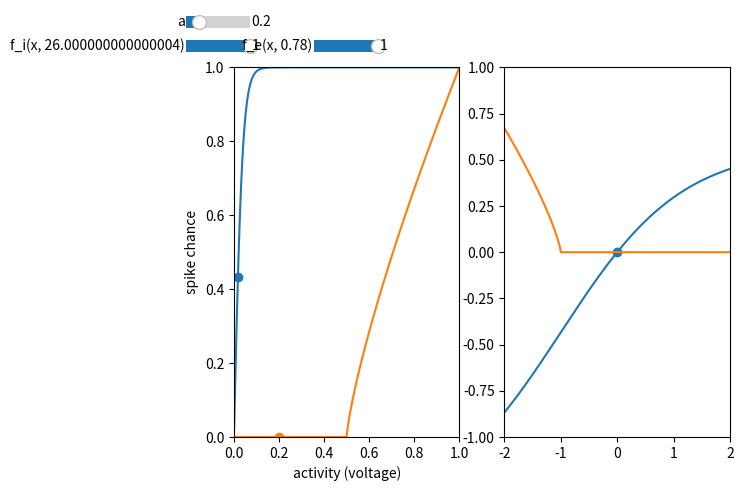

Write Python code to recreate this figure.
import matplotlib.pyplot as plt
import numpy as np
import random

# Import the libraries
from matplotlib import cm
import matplotlib.colors as col
from mpl_toolkits.mplot3d import Axes3D

from matplotlib.widgets import Slider, Button

def get_ce(h):
       return 0.01 / h + 0.22

def get_ci(h):
       return 0.4 / h + 3.6



def nth_sqrt(x,n):
       return np.power(x, (1 / n))

def f_e(x, ce):
       return np.clip(np.power(np.abs(x - 0.5) * 2, ce) * (x>0.5), 0, 1)

def f_e2(x,ce):
       return np.clip( np.power(2*x - 1, ce) ,0,1)

def f_e_derivative(x, ce):
       return 2 * ce * np.power(2*x-1, ce-1)

def f_e_inverted(h, ce):
       return 0.5*(nth_sqrt(h, ce)+1)


def f_i(x, ci):
       return np.tanh(x * ci)

def f_i_derivative(x, ci):
       return (4*ci)/np.power(np.exp(-ci*x)+np.exp(ci*x), 2)

def rotate_function(x, y, degree, cx=0, cy=0):
       xs = x-cx
       ys = y-cy
       xr = xs*np.cos(degree)-ys*np.sin(degree)
       yr = xs*np.sin(degree)+ys*np.cos(degree)
       #xr = xr+cx
       #yr = yr+cy
       return xr, yr

def center_function(x, y, cx=0, cy=0):
       return x-cx, y-cy


def get_FI_scale_factor(aI_fix, aE_fix, aI_zero=0, aE_zero=0.5): #for fE FI alignment (fE x stretch)
       return (aE_fix-aE_zero)/(aI_fix-aI_zero)


def fi_2(x, ci, px):
    #px = 0.02
    fx = f_i(px, ci)
    fdx = f_i_derivative(px, ci)
    return fx + (x-px) * fdx
    #0.02+x, fx+x*fdx

def fi2(x, ci, e):
       return x*ci+e

def fi3(x, ci):
       return x*ci

def fi4(x, slope, target):
    return np.clip((x * slope)/target,0,1)



def fe2(x, ce):
    return np.power(np.clip(x, 0.0, 1.0), ce)

def fe3(x, ce, f):
    return np.power(np.clip(x*f, 0.0, 1.0), ce)

def fe4(x, f):
    return np.clip(x*f, 0.0, 1.0)

class interactive_fi_ploter():

       def __init__(self):
              self.plot_funcs = []#'f_e(x,...)'
              self.plot_stable_points = []
              self.plot_zero_points = []
              self.variables = []

              self.left_plots = []
              self.left_scatters = []
              self.right_plots = []

              self.checkboxes = {}
              self.checkbox_p = 0.05

              self.sliders = {}
              self.slider_p = 0.05

              self.fig, self.ax = plt.subplots(1, 2)

              plt.subplot(121)
              plt.axis([0, 1, 0, 1])
              plt.xlabel('activity (voltage)')
              plt.ylabel('spike chance')

              plt.subplot(122)
              plt.axis([-2, 2, -1, 1])
              plt.scatter([0], [0])

       def add_slider(self, name, vmin, vmax, vinit):
              self.sliders[name] = Slider(ax=plt.axes([self.slider_p, 0.95, 0.1, 0.05]), label=name, valmin=vmin, valmax=vmax, valinit=vinit)
              self.sliders[name].on_changed(self.update)
              self.slider_p += 0.2

       def add_variable(self, var_eval):
              self.variables.append(var_eval)

       def add_plot(self, plot_eval, stable_eval, zero_eval='0'):
              self.plot_funcs.append(plot_eval)
              self.plot_stable_points.append(stable_eval)
              self.plot_zero_points.append(zero_eval)

              plt.subplot(121)
              pl, = plt.plot([], [])
              self.left_plots.append(pl)
              sl = plt.scatter([], [])
              self.left_scatters.append(sl)

              plt.subplot(122)
              p2, = plt.plot([], [])
              self.right_plots.append(p2)

              self.checkboxes[plot_eval] = Slider(ax=plt.axes([self.checkbox_p, 0.90, 0.1, 0.05]), label=plot_eval, valmin=0, valmax=1, valinit=1)
              self.checkboxes[plot_eval].on_changed(self.update)
              self.checkbox_p += 0.2

       def update(self, val):
              for name, slider in self.sliders.items():
                     globals()[name] = slider.val

              for var in self.variables:
                     exec(var)

              for pfunc, sfunc, zfunc, lplot, scatter, rplot in zip(self.plot_funcs,
                                                                    self.plot_stable_points,
                                                                    self.plot_zero_points,
                                                                    self.left_plots,
                                                                    self.left_scatters,
                                                                    self.right_plots):
                     x = np.arange(-5, 5, 0.0001)
                     _y = eval(pfunc)
                     lplot.set_xdata(x)
                     lplot.set_ydata(_y)

                     x = eval(sfunc)
                     _y = eval(pfunc)
                     scatter.set_offsets(np.c_[x, _y])

                     _z = eval(zfunc)

                     _px=x
                     _py=_y

                     x = np.arange(-5, 5, 0.0001)
                     _x1 = (x - _px) / (_px-_z)
                     _y = eval(pfunc) - _py

                     rplot.set_xdata(_x1)
                     rplot.set_ydata(_y)


                     if self.checkboxes[pfunc].val<1:
                            lplot.set_xdata([])
                            lplot.set_ydata([])
                            rplot.set_xdata([])
                            rplot.set_ydata([])
                            scatter.set_offsets(np.c_[[], []])

              self.fig.canvas.draw_idle()


       def show(self):
              self.update(0)
              plt.show()



ifi_plotter = interactive_fi_ploter()

#ifi_plotter.add_slider('h', 0.0, 0.2, 0.02)
ifi_plotter.add_slider('a', 0.0, 1.0, 0.2)


#abcde._
#{'IP_s': '0.009467182335040847', 'avg_inh': '0.3396395276341545', 'LI_s': '10.905932034754143', 'STDP_s': '0.01957449620009728', 'fe_exp': '0.3699129832758579', 'fe_mul': '1.0851621679160406'}
#0.02040816326530612
#Experiment_Layer_default_v3_simplification_evo_old_fe_abcdep_3
#ifi_plotter.add_plot('fi4(x, 0.3396395276341545, 0.02040816326530612)', '0.02040816326530612') # slope target
#ifi_plotter.add_plot('fe3(x, 0.3699129832758579, 1.0851621679160406)', 'a') # exp mul
#0.674


#abcde._
#{'IP_s': 0.010215481922918927, 'avg_inh': 0.3641641301851917, 'LI_s': 13.050587955850654, 'STDP_s': 0.018916056500370957, 'fe_exp': 0.37568066889796553, 'fe_mul': 1.1038899038088466}
#0.02040816326530612
#Experiment_Layer_default_v3_simplification_evo_old_fe_abcdep_3
#ifi_plotter.add_plot('fi4(x, 0.3641641301851917, 0.02040816326530612)', '0.02040816326530612') # slope target
#ifi_plotter.add_plot('fe3(x, 0.37568066889796553, 1.1038899038088466)', 'a') # exp mul
#0.828


#abcde._
#{'IP_s': 0.008973931059651436, 'avg_inh': 0.3231724475180935, 'LI_s': 14.924004407474971, 'STDP_s': 0.018129208184866318, 'fe_exp': 0.38183660298411154, 'fe_mul': 1.1403125408175965}
#0.02040816326530612
#Experiment_Layer_default_v3_simplification_evo_old_fe_abcdep_3
#ifi_plotter.add_plot('fi4(x, 0.3231724475180935, 0.02040816326530612)', '0.02040816326530612') # slope target
#ifi_plotter.add_plot('fe3(x, 0.38183660298411154, 1.1403125408175965)', 'a') # exp mul
#0.555


#3s
#{'IP_s': '0.008735764741458582', 'avg_inh': '0.3427857658747104', 'LI_s': '6.450234496564654', 'STDP_s': '0.0030597477411211885', 'fe_exp': '0.7378726012049153', 'fe_mul': '2.353594052973287'}
#0.019230769230769232
#Experiment_Layer_default_v3_simplification_evo_old_fe
#ifi_plotter.add_plot('fi4(x, 0.3427857658747104, 0.019230769230769232)', '0.019230769230769232') # slope target
#ifi_plotter.add_plot('fe3(x, 0.7378726012049153, 2.353594052973287)', 'a') # exp mul
#0.151


#4s
#{'IP_s': '0.009263675397284607', 'avg_inh': '0.3755245533873526', 'LI_s': '9.137740897721274', 'STDP_s': '0.006146842011975385', 'fe_exp': '0.5226260394007497', 'fe_mul': '1.849497255127404'}
#0.014705882352941176
#Experiment_Layer_default_v3_simplification_evo_old_fe_4s
#ifi_plotter.add_plot('fi4(x, 0.3755245533873526, 0.014705882352941176)', '0.014705882352941176') # slope target
#ifi_plotter.add_plot('fe3(x, 0.5226260394007497, 1.849497255127404)', 'a') # exp mul
#0.283


#3s linear
#{'IP_s': '0.006036403614021368', 'avg_inh': '0.417554713547619', 'LI_s': '8.789963835163837', 'STDP_s': '0.0042143728380237295', 'fe_mul': '2.1500199617670104'}
#0.019230769230769232
#Experiment_Layer_default_v3_simplification_evo_new_fe
#ifi_plotter.add_plot('fi4(x, 0.417554713547619, 0.019230769230769232)', '0.019230769230769232') # slope target
#ifi_plotter.add_plot('fe4(x, 2.1500199617670104)', 'a') # mul
#0.195


####################################################################################################################################
#No Layer version
#grammar=['abcde. ']
#target_activity = 1.0 / len(''.join(grammar))
#exc_output_exponent = 0.01 / target_activity + 0.22
#inh_output_slope = 0.4 / target_activity + 3.6
#ifi_plotter.add_plot('f_i(x, '+str(inh_output_slope)+')', str(target_activity)) # ci
#ifi_plotter.add_plot('f_e(x, '+str(exc_output_exponent)+')', 'a', '0.5') # ce
#>1


#?????
grammar=['abcde. ']
target_activity = 1.0 / len(''.join(grammar)) / 8
print(target_activity)
exc_output_exponent = 0.01 / target_activity + 0.22
inh_output_slope = 0.4 / target_activity + 3.6
ifi_plotter.add_plot('f_i(x, '+str(inh_output_slope)+')', str(target_activity)) # ci
ifi_plotter.add_plot('f_e(x, '+str(exc_output_exponent)+')', 'a', '0.5') # ce
#0.701-0.5=0.201

#?????
#grammar=['abcde. ']
#target_activity = 1.0 / len(''.join(grammar)) / 7
#exc_output_exponent = 0.01 / target_activity + 0.22
#inh_output_slope = 0.4 / target_activity + 3.6
#ifi_plotter.add_plot('f_i(x, '+str(inh_output_slope)+')', str(target_activity)) # ci
#ifi_plotter.add_plot('f_e(x, '+str(exc_output_exponent)+')', 'a', '0.5') # ce
#0.701-0.5=0.201

#?????
#grammar=['abcde. ']
#target_activity = 1.0 / len(''.join(grammar)) / 3 #0.0476
#exc_output_exponent = 0.01 / target_activity + 0.22
#inh_output_slope = 0.4 / target_activity + 3.6
#ifi_plotter.add_plot('f_i(x, '+str(inh_output_slope)+')', str(target_activity)) # ci
#ifi_plotter.add_plot('f_e(x, '+str(exc_output_exponent)+')', 'a', '0.5') # ce
#0.937-0.5=0.437


#grammar=[' fox eats meat.', ' boy drinks juice.', ' penguin likes ice.']
#target_activity = 1.0 / len(''.join(grammar))
#exc_output_exponent = 0.01 / target_activity + 0.22
#inh_output_slope = 0.4 / target_activity + 3.6
#ifi_plotter.add_plot('f_i(x, '+str(inh_output_slope)+')', str(target_activity)) # ci
#ifi_plotter.add_plot('f_e(x, '+str(exc_output_exponent)+')', 'a', '0.5') # ce
#0.703-0.5=0.203

ifi_plotter.show()

